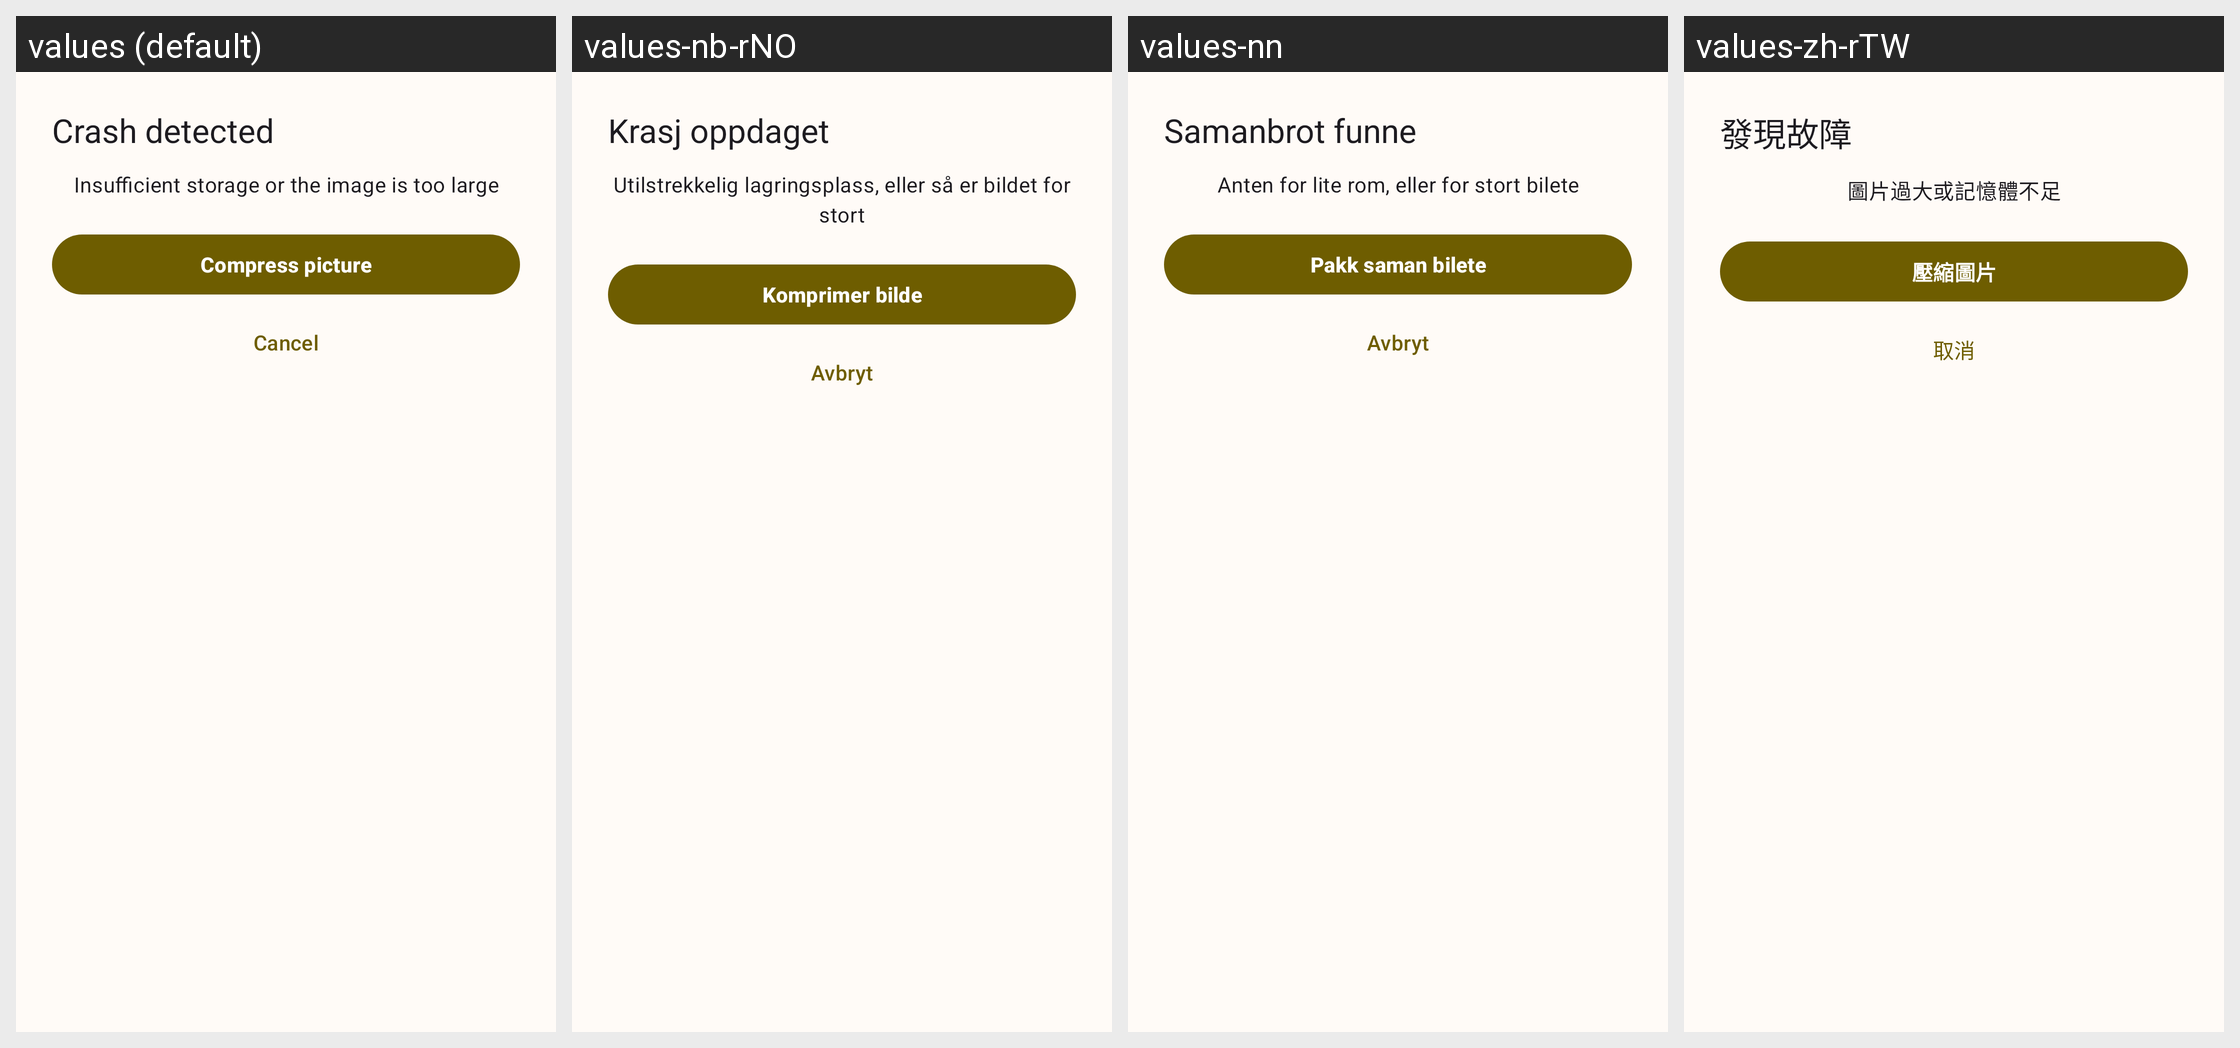

For this localized Android screen grid, give each drawn string resource with its value in every locale shown.
Android screen res/layout/dlg_compress_img.xml rendered under 4 locales, left to right: values (default), values-nb-rNO, values-nn, values-zh-rTW. Device: Nexus 5 (rendered at 1080×1920; each locale shown at half size, 540×960, under a caption strip naming it); theme Theme.MyApp.
Other locales in the repository, not shown: values-de-rDE, values-es, values-fr, values-it, values-ja, values-pt, values-pt-rBR, values-ru, values-vi, values-zh-rCN.
Strings drawn on this screen, with the default value and each locale's value (text and hints the layout hard-codes, and strings that could not be matched under every locale, appear in the picture but are not listed):

tips_tip_title
  values: Crash detected
  values-nb-rNO: Krasj oppdaget
  values-nn: Samanbrot funne
  values-zh-rTW: 發現故障

tips_need_compress_img
  values: Insufficient storage or the image is too large
  values-nb-rNO: Utilstrekkelig lagringsplass, eller så er bildet for stort
  values-nn: Anten for lite rom, eller for stort bilete
  values-zh-rTW: 圖片過大或記憶體不足

tips_compress_images
  values: Compress picture
  values-nb-rNO: Komprimer bilde
  values-nn: Pakk saman bilete
  values-zh-rTW: 壓縮圖片

tips_cancel_output
  values: Cancel
  values-nb-rNO: Avbryt
  values-nn: Avbryt
  values-zh-rTW: 取消
